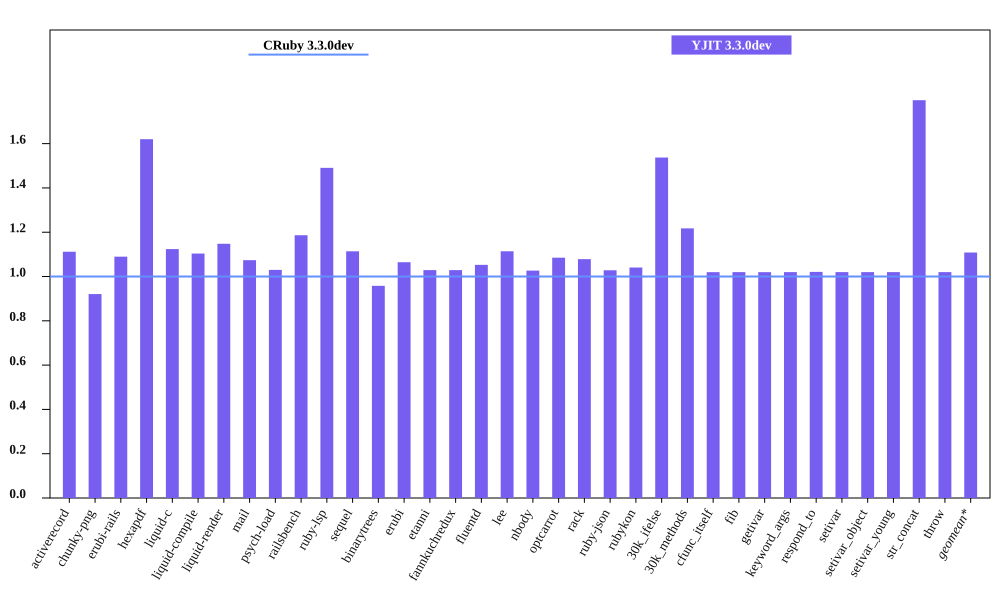

The table this chart was drawn from, first rows:
bench, CRuby 3.3.0dev mem (MiB), YJIT 3.3.0dev mem (MiB), Inline Code, Outlined Code, YJIT Mem overhead
activerecord, 50.57, 56.23, 1, 1
chunky-png, 61.06, 56.23, 1, 1
erubi-rails, 90.42, 98.52, 2, 2
hexapdf, 180, 291.7, 2, 2
liquid-c, 33.79, 37.97, 1, 1
liquid-compile, 33.35, 36.81, 1, 1
liquid-render, 34.24, 39.3, 1, 1
mail, 44.11, 47.36, 1, 1
psych-load, 32.29, 33.25, 1, 1
railsbench, 85.01, 100.9, 3, 3
ruby-lsp, 87.99, 131.2, 6, 6
sequel, 35.76, 39.83, 1, 1
binarytrees, 26.95, 25.82, 1, 1
erubi, 27.8, 29.6, 1, 1
etanni, 21.41, 22.04, 1, 1
fannkuchredux, 19.71, 20.28, 1, 1
fluentd, 606.6, 638.5, 1, 1
lee, 31.84, 35.46, 1, 1
nbody, 19.65, 20.17, 1, 1
optcarrot, 58.13, 63.07, 1, 1
rack, 28.45, 30.68, 1, 1
ruby-json, 20.8, 21.38, 1, 1
rubykon, 45.91, 47.77, 1, 1
30k_ifelse, 62.62, 96.27, 6, 5
30k_methods, 54.75, 66.64, 2, 2
cfunc_itself, 19.64, 20.02, 1, 1
fib, 19.63, 20.02, 1, 1
getivar, 19.64, 20.03, 1, 1
keyword_args, 19.64, 20.03, 1, 1
respond_to, 19.64, 20.05, 1, 1
setivar, 19.64, 20.03, 1, 1
setivar_object, 19.64, 20.03, 1, 1
setivar_young, 19.64, 20.03, 1, 1
str_concat, 45.92, 82.47, 1, 1
throw, 19.63, 20.02, 1, 1
